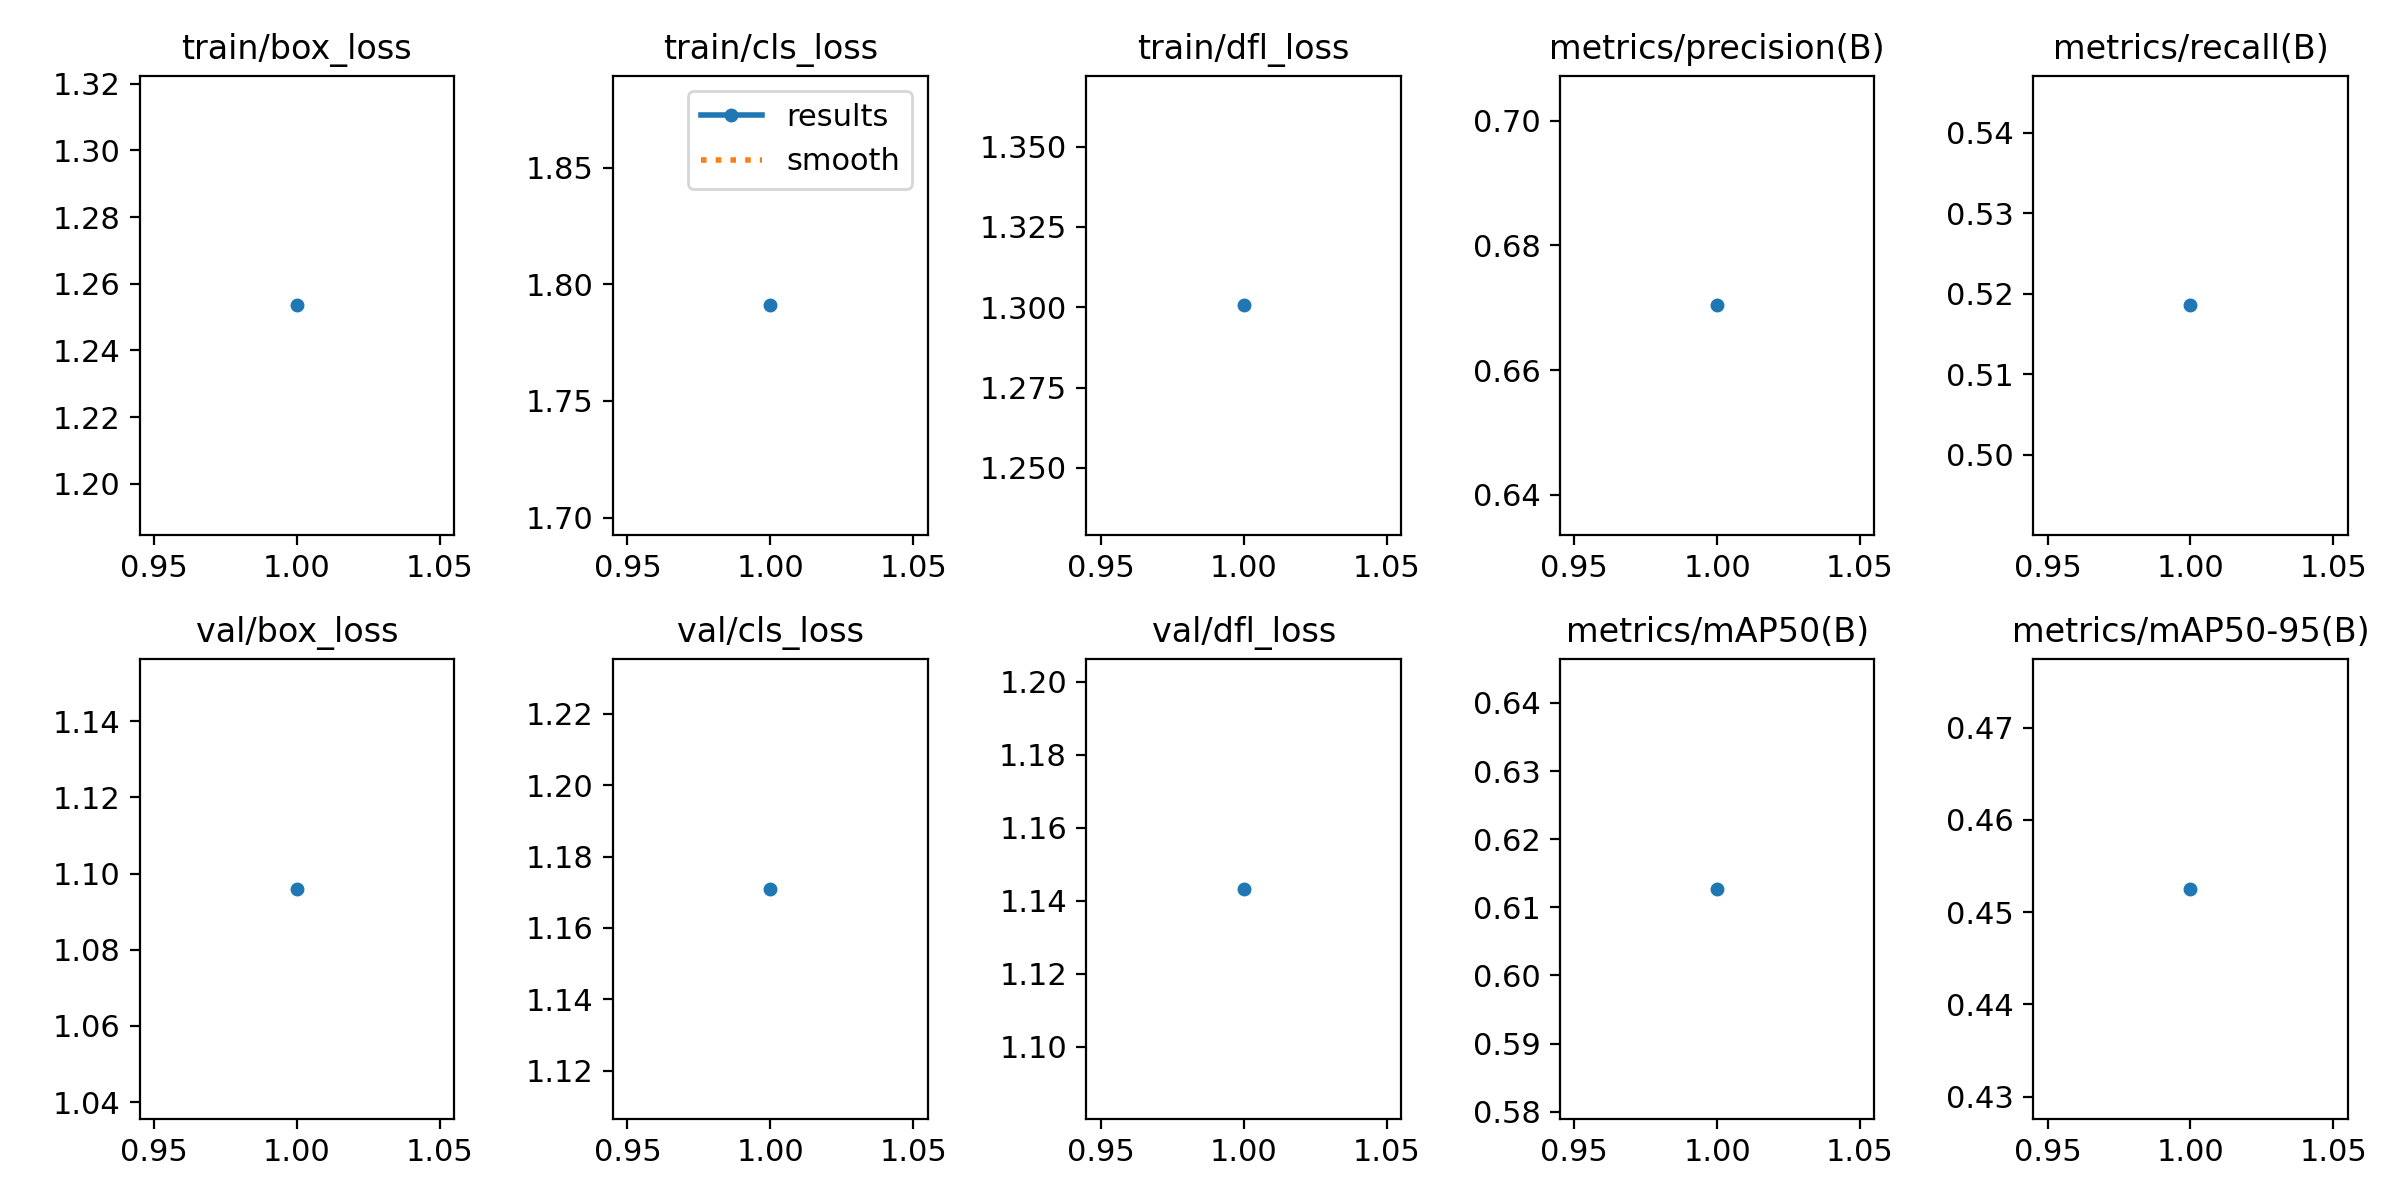

Values plotted in this chart, from the file beside it:
epoch, time, train/box_loss, train/cls_loss, train/dfl_loss, metrics/precision(B), metrics/recall(B), metrics/mAP50(B), metrics/mAP50-95(B), val/box_loss, val/cls_loss, val/dfl_loss, lr/pg0, lr/pg1, lr/pg2
1, 14.41, 1.254, 1.791, 1.301, 0.6704, 0.5185, 0.6127, 0.4525, 1.096, 1.171, 1.143, 2.618e-05, 2.618e-05, 2.618e-05
